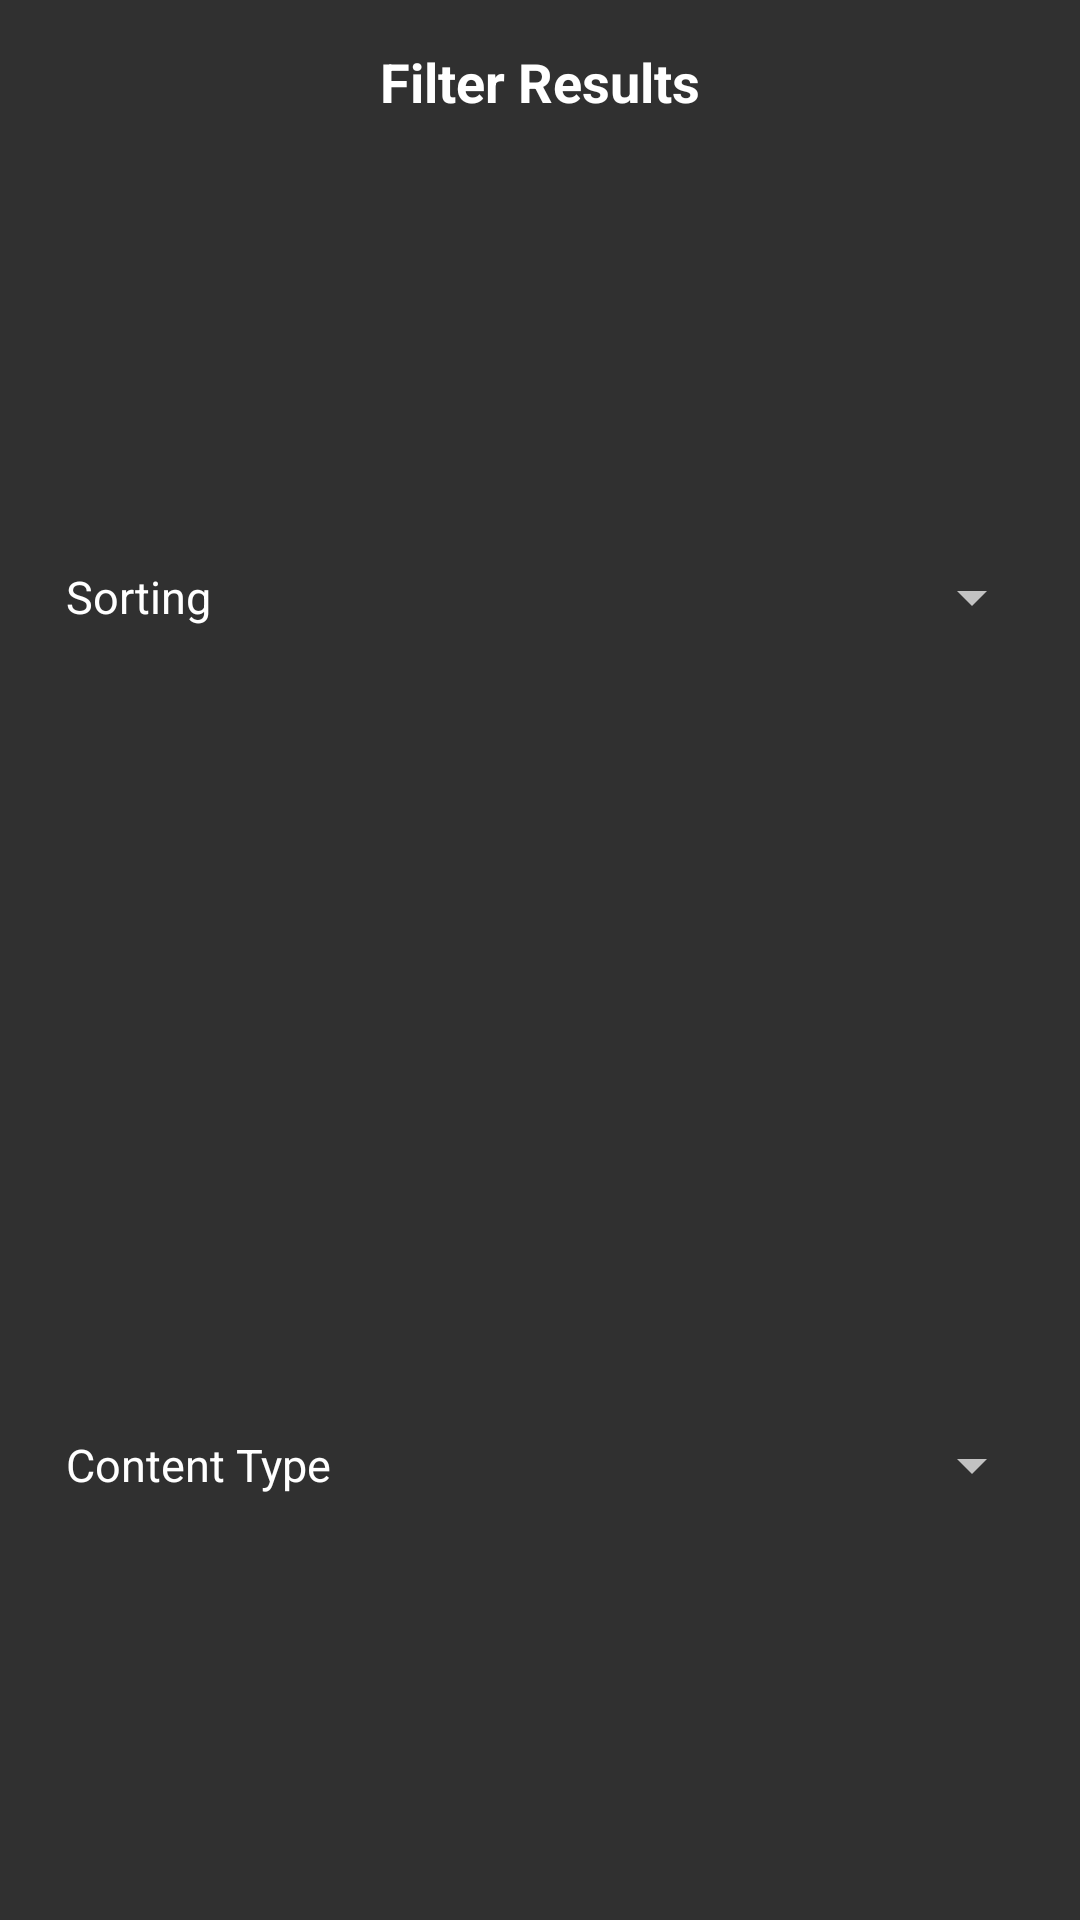

Produce the Android XML layout that renders to this screen, including the resource entries it uses.
<!-- AndroidManifest.xml: application theme MyMaterialTheme -->
<!-- res/layout/filter_dialog.xml -->
<?xml version="1.0" encoding="utf-8"?>
<LinearLayout xmlns:android="http://schemas.android.com/apk/res/android"
    android:layout_width="match_parent"
    android:layout_height="wrap_content"
    android:orientation="vertical">


    <LinearLayout
        android:layout_width="fill_parent"
        android:layout_height="wrap_content"
        android:gravity="center_horizontal"
        android:orientation="vertical">

        <TextView
            android:id="@+id/filterdialog_textview_head"
            android:layout_width="wrap_content"
            android:layout_height="wrap_content"
            android:layout_margin="15dp"
            android:text="@string/titleForFilter"
            android:textAppearance="?android:attr/textAppearanceMedium"
            android:textColor="#FFFFFF"
            android:textStyle="bold" />
    </LinearLayout>

    <LinearLayout
        android:layout_width="fill_parent"
        android:layout_height="match_parent"
        android:layout_marginBottom="7dp"
        android:orientation="vertical">

        <LinearLayout
            android:layout_width="match_parent"
            android:layout_height="match_parent"
            android:layout_weight="1"
            android:orientation="horizontal"
            android:padding="10dp">

            <LinearLayout
                android:layout_width="match_parent"
                android:layout_height="match_parent"
                android:layout_margin="2dp"
                android:layout_weight="1.5"
                android:gravity="left|center"
                android:orientation="vertical"
                android:paddingLeft="10dp">

                <TextView
                    android:id="@+id/filterdialog_textview_siralama"
                    android:layout_width="wrap_content"
                    android:layout_height="wrap_content"
                    android:text="@string/sorting"
                    android:textColor="#FFFFFF"
                    android:textSize="15sp" />
            </LinearLayout>

            <LinearLayout
                android:layout_width="match_parent"
                android:layout_height="match_parent"
                android:layout_margin="2dp"
                android:layout_weight="1"
                android:gravity="right|center"
                android:orientation="vertical">

                <Spinner
                    android:id="@+id/spinnerSortBy"
                    android:layout_width="wrap_content"
                    android:layout_height="wrap_content"></Spinner>
            </LinearLayout>
        </LinearLayout>

        <LinearLayout
            android:layout_width="match_parent"
            android:layout_height="match_parent"
            android:layout_weight="1"
            android:orientation="horizontal"
            android:padding="10dp">

            <LinearLayout
                android:layout_width="match_parent"
                android:layout_height="match_parent"
                android:layout_margin="2dp"
                android:layout_weight="1.5"
                android:gravity="left|center"
                android:orientation="vertical"
                android:paddingLeft="10dp">

                <TextView
                    android:id="@+id/filterdialog_textview_icerikTuru"
                    android:layout_width="wrap_content"
                    android:layout_height="wrap_content"
                    android:text="@string/contentType"
                    android:textColor="#FFFFFF"
                    android:textSize="15sp" />
            </LinearLayout>

            <LinearLayout
                android:layout_width="match_parent"
                android:layout_height="match_parent"
                android:layout_margin="2dp"
                android:layout_weight="1"
                android:gravity="right|center"
                android:orientation="vertical">

                <Spinner
                    android:id="@+id/spinnerContenType"
                    android:layout_width="wrap_content"
                    android:layout_height="wrap_content"></Spinner>
            </LinearLayout>
        </LinearLayout>

        <LinearLayout
            android:layout_width="wrap_content"
            android:layout_height="wrap_content"
            android:layout_marginLeft="30dp"
            android:layout_marginTop="30dp"
            android:orientation="vertical"
            android:visibility="gone">

        </LinearLayout>

        <LinearLayout
            android:layout_width="wrap_content"
            android:layout_height="wrap_content"
            android:layout_marginLeft="20dp"
            android:layout_marginTop="28dp"
            android:orientation="vertical"
            android:visibility="gone">

        </LinearLayout>
    </LinearLayout>

    <LinearLayout
        android:layout_width="fill_parent"
        android:layout_height="1dp"
        android:layout_marginTop="10dp"
        android:background="#95a5a6"
        android:orientation="vertical"></LinearLayout>

    <LinearLayout
        android:layout_width="fill_parent"
        android:layout_height="wrap_content"
        android:gravity="right"
        android:orientation="horizontal">

        <Button
            android:id="@+id/btn_Cancel"
            android:layout_width="wrap_content"
            android:layout_height="wrap_content"
            android:text="@string/btnCancelForFilter" />

        <Button
            android:id="@+id/btn_Apply"
            android:layout_width="wrap_content"
            android:layout_height="wrap_content"
            android:text="@string/btnSave" />
    </LinearLayout>

</LinearLayout>
<!-- resources referenced by this layout -->
<resources>
  <string name="btnCancelForFilter">Cancel</string>
  <string name="btnSave">Save</string>
  <string name="contentType">Content Type</string>
  <string name="sorting">Sorting</string>
  <string name="titleForFilter">Filter Results</string>
  <style name="MyMaterialTheme" parent="MyMaterialTheme.Base">
  
      </style>
  <style name="MyMaterialTheme.Base" parent="Theme.AppCompat">
          <item name="colorAccent">@color/colorAccent</item>
      </style>
  <color name="colorAccent">#FFFFFF</color>
</resources>
